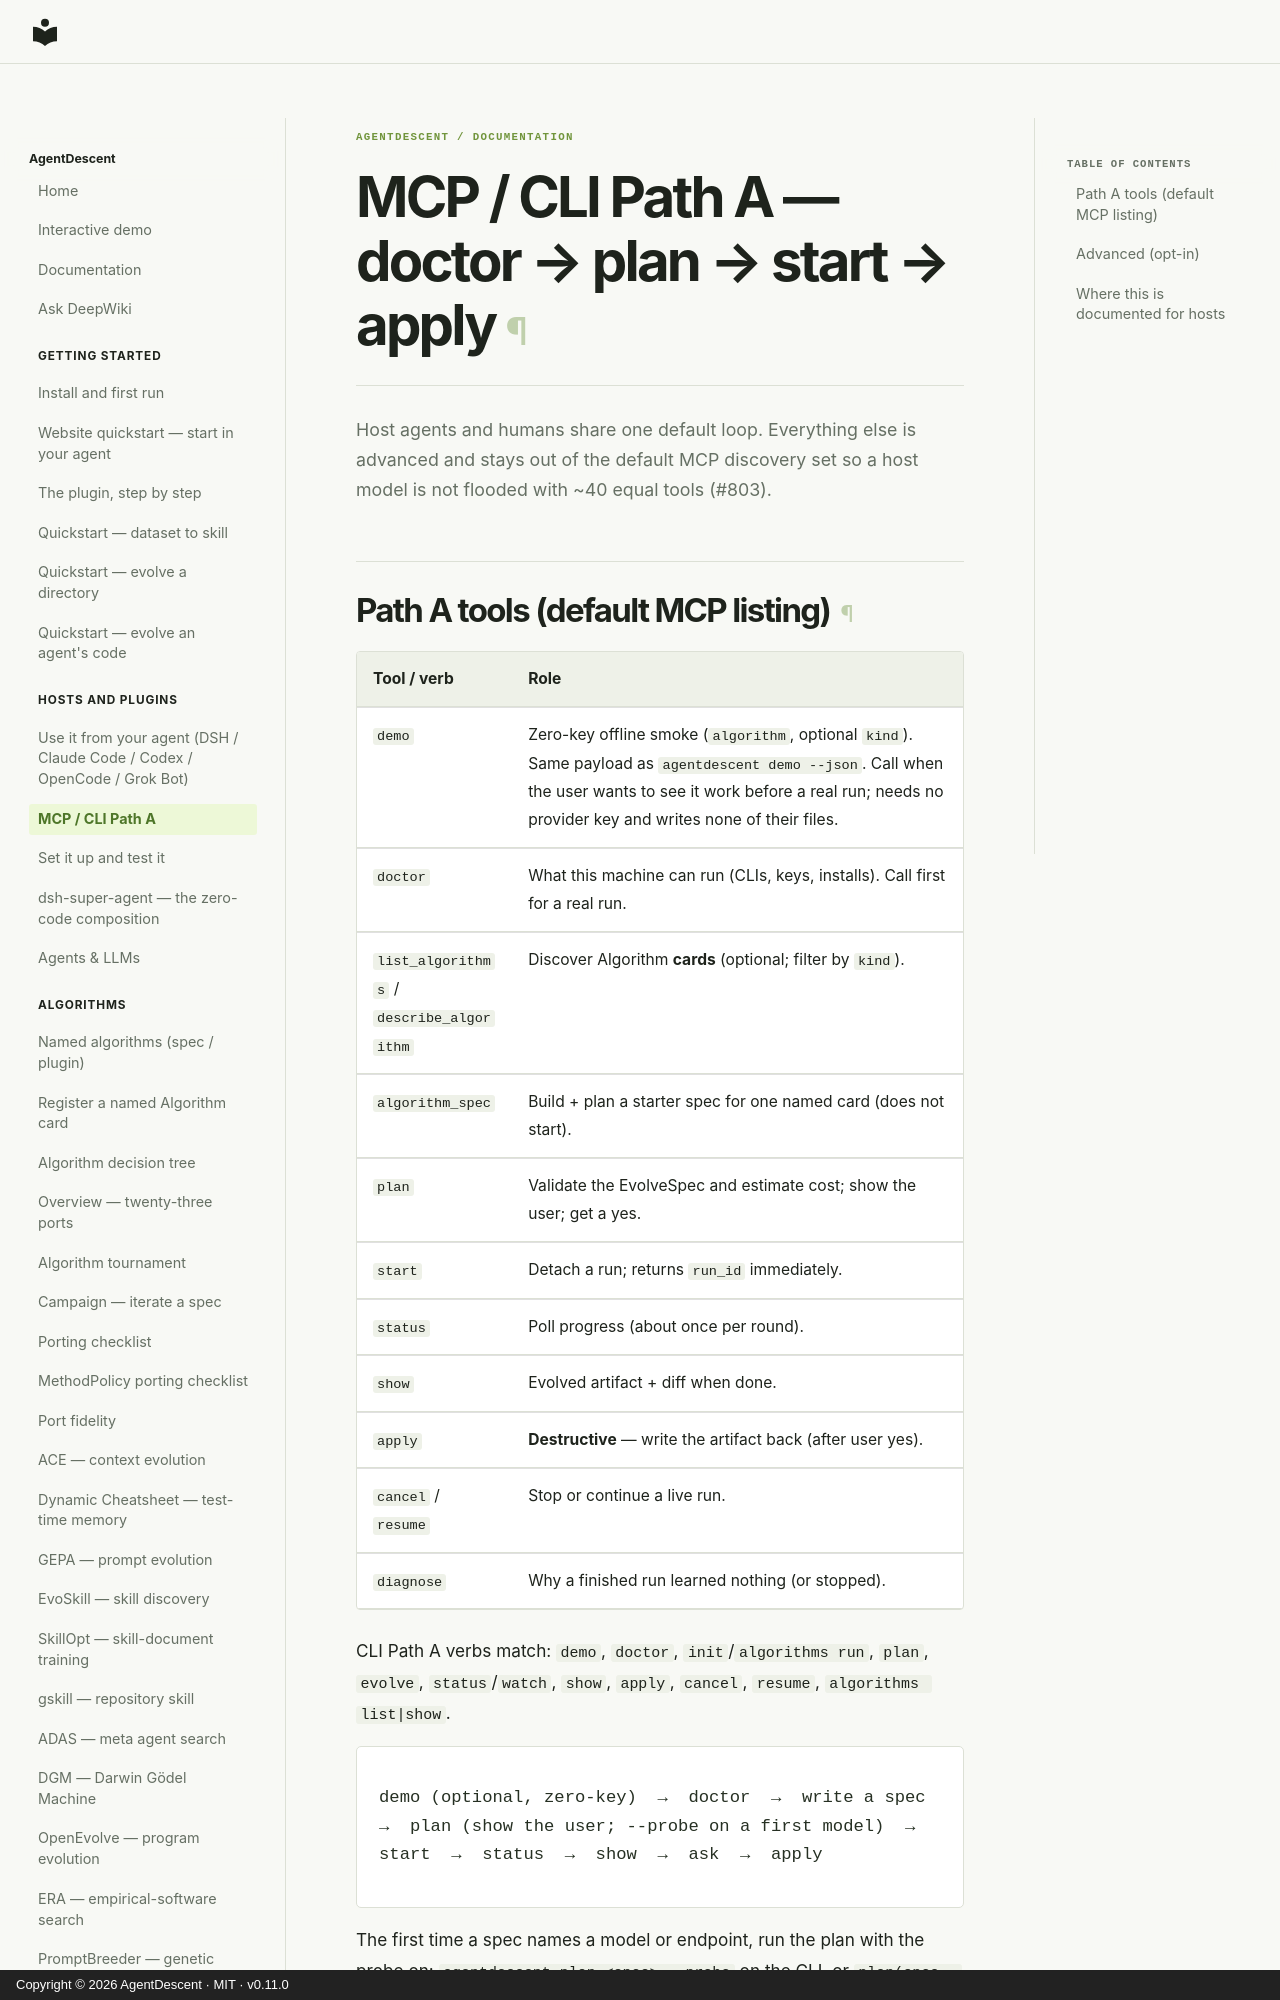

repository: ThinkFlowLab/agentdescent · page: mcp-path-a/index.html · generator: mkdocs · copyright: Copyright © 2026 AgentDescent · MIT · v0.11.0

# MCP / CLI Path A — doctor → plan → start → apply

Host agents and humans share one default loop. Everything else is advanced and
stays out of the default MCP discovery set so a host model is not flooded with
~40 equal tools (#803).
